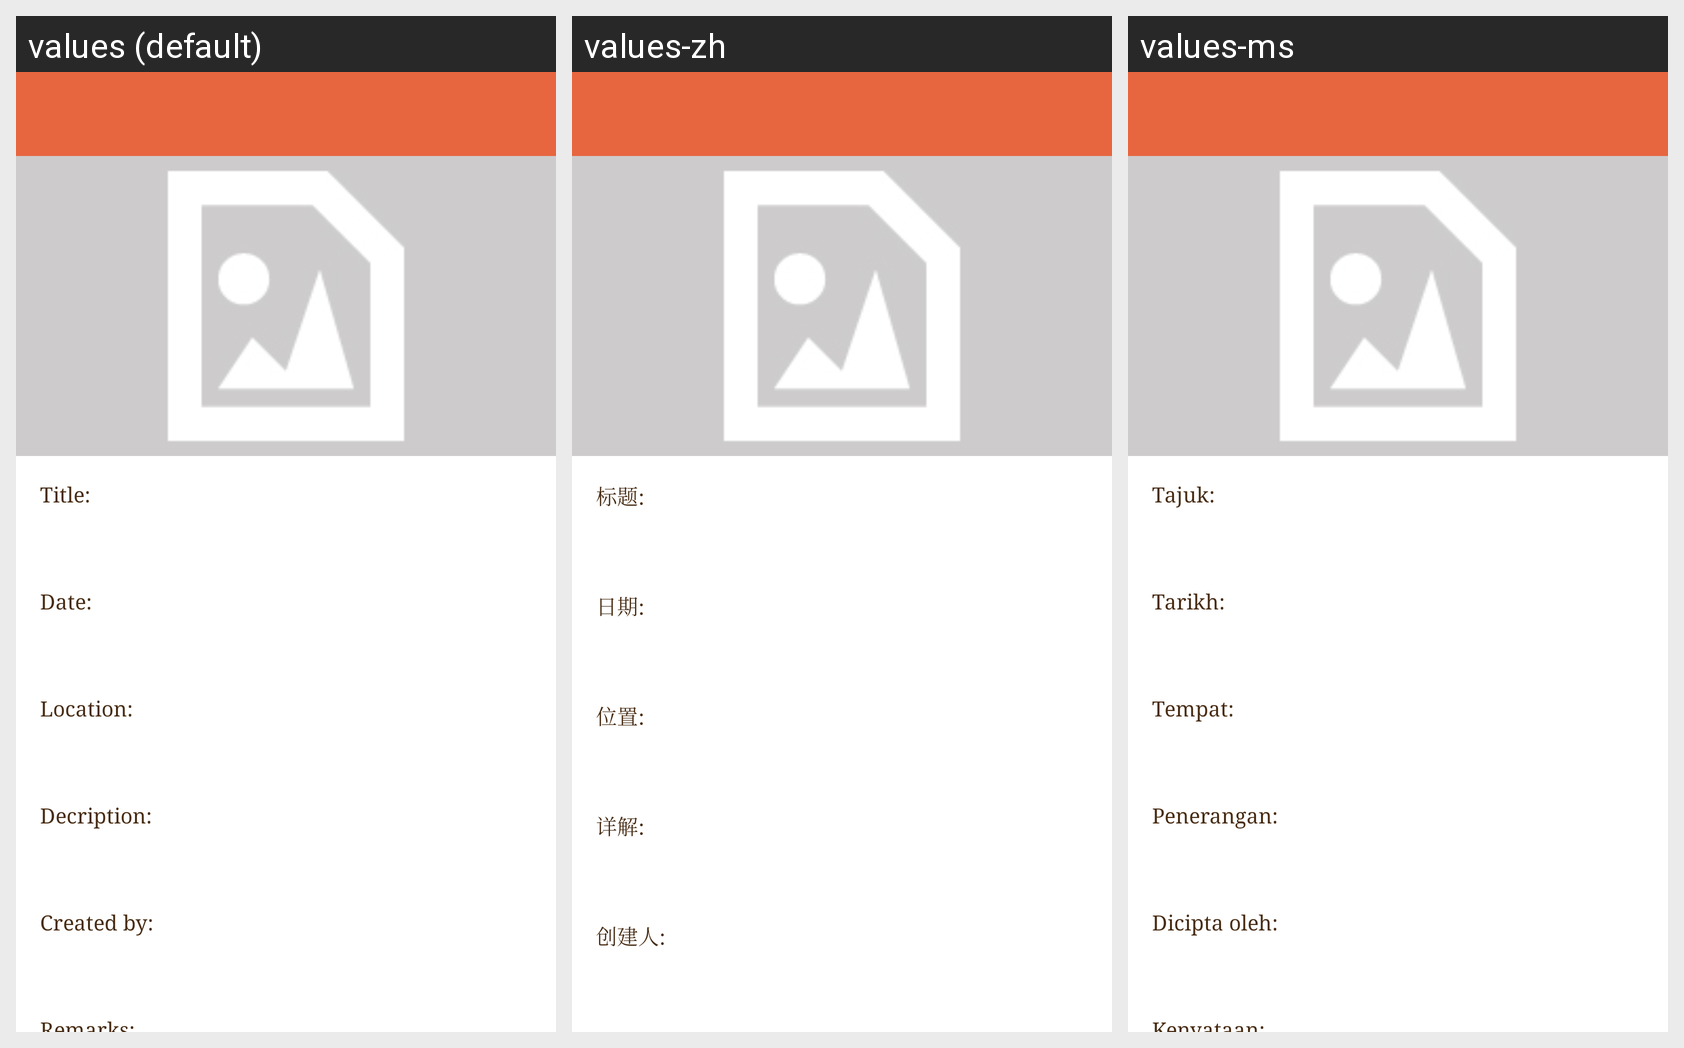

For this localized Android screen grid, give each drawn string resource with its value in every locale shown.
Android screen res/layout/activity_event_details.xml rendered under 3 locales, left to right: values (default), values-zh, values-ms. Device: Nexus 5 (rendered at 1080×1920; each locale shown at half size, 540×960, under a caption strip naming it); theme AppTheme.
Strings drawn on this screen, with the default value and each locale's value (text and hints the layout hard-codes, and strings that could not be matched under every locale, appear in the picture but are not listed):

title
  values: Title:
  values-zh: 标题:
  values-ms: Tajuk:

date
  values: Date:
  values-zh: 日期:
  values-ms: Tarikh:

location
  values: Location:
  values-zh: 位置:
  values-ms: Tempat:

description
  values: Decription:
  values-zh: 详解:
  values-ms: Penerangan:

created_by
  values: Created by:
  values-zh: 创建人:
  values-ms: Dicipta oleh:
